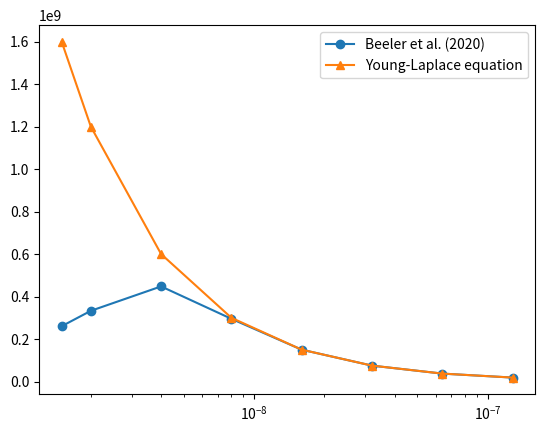

Recreate this plot in Python.
import numpy as np
import matplotlib.pyplot as plt

def P_eq(r):
    # from Beeler's equilibrium pressure equation
    # radius lower bound: 1.5 nm
    gamma = 1.2    # J/m^2
    A = 4.94 * 1e9 # GPa -> Pa
    B = 0.87 * 1e9 # 1/nm -> 1/m
    return 2 * gamma / r - A * np.exp(-B * r)

# r = np.linspace(1.5e-9, 128e-9, 100)
r = [i * 1e-9 for i in [1.5, 2, 4, 8, 16, 32, 64, 128]]
r = np.array(r)
P = P_eq(r)

plt.plot(r, P, marker='o', label='Beeler et al. (2020)')
plt.plot(r, 2.4/r, marker='^', label='Young-Laplace equation')

plt.xscale('log')
plt.legend()
plt.show()
